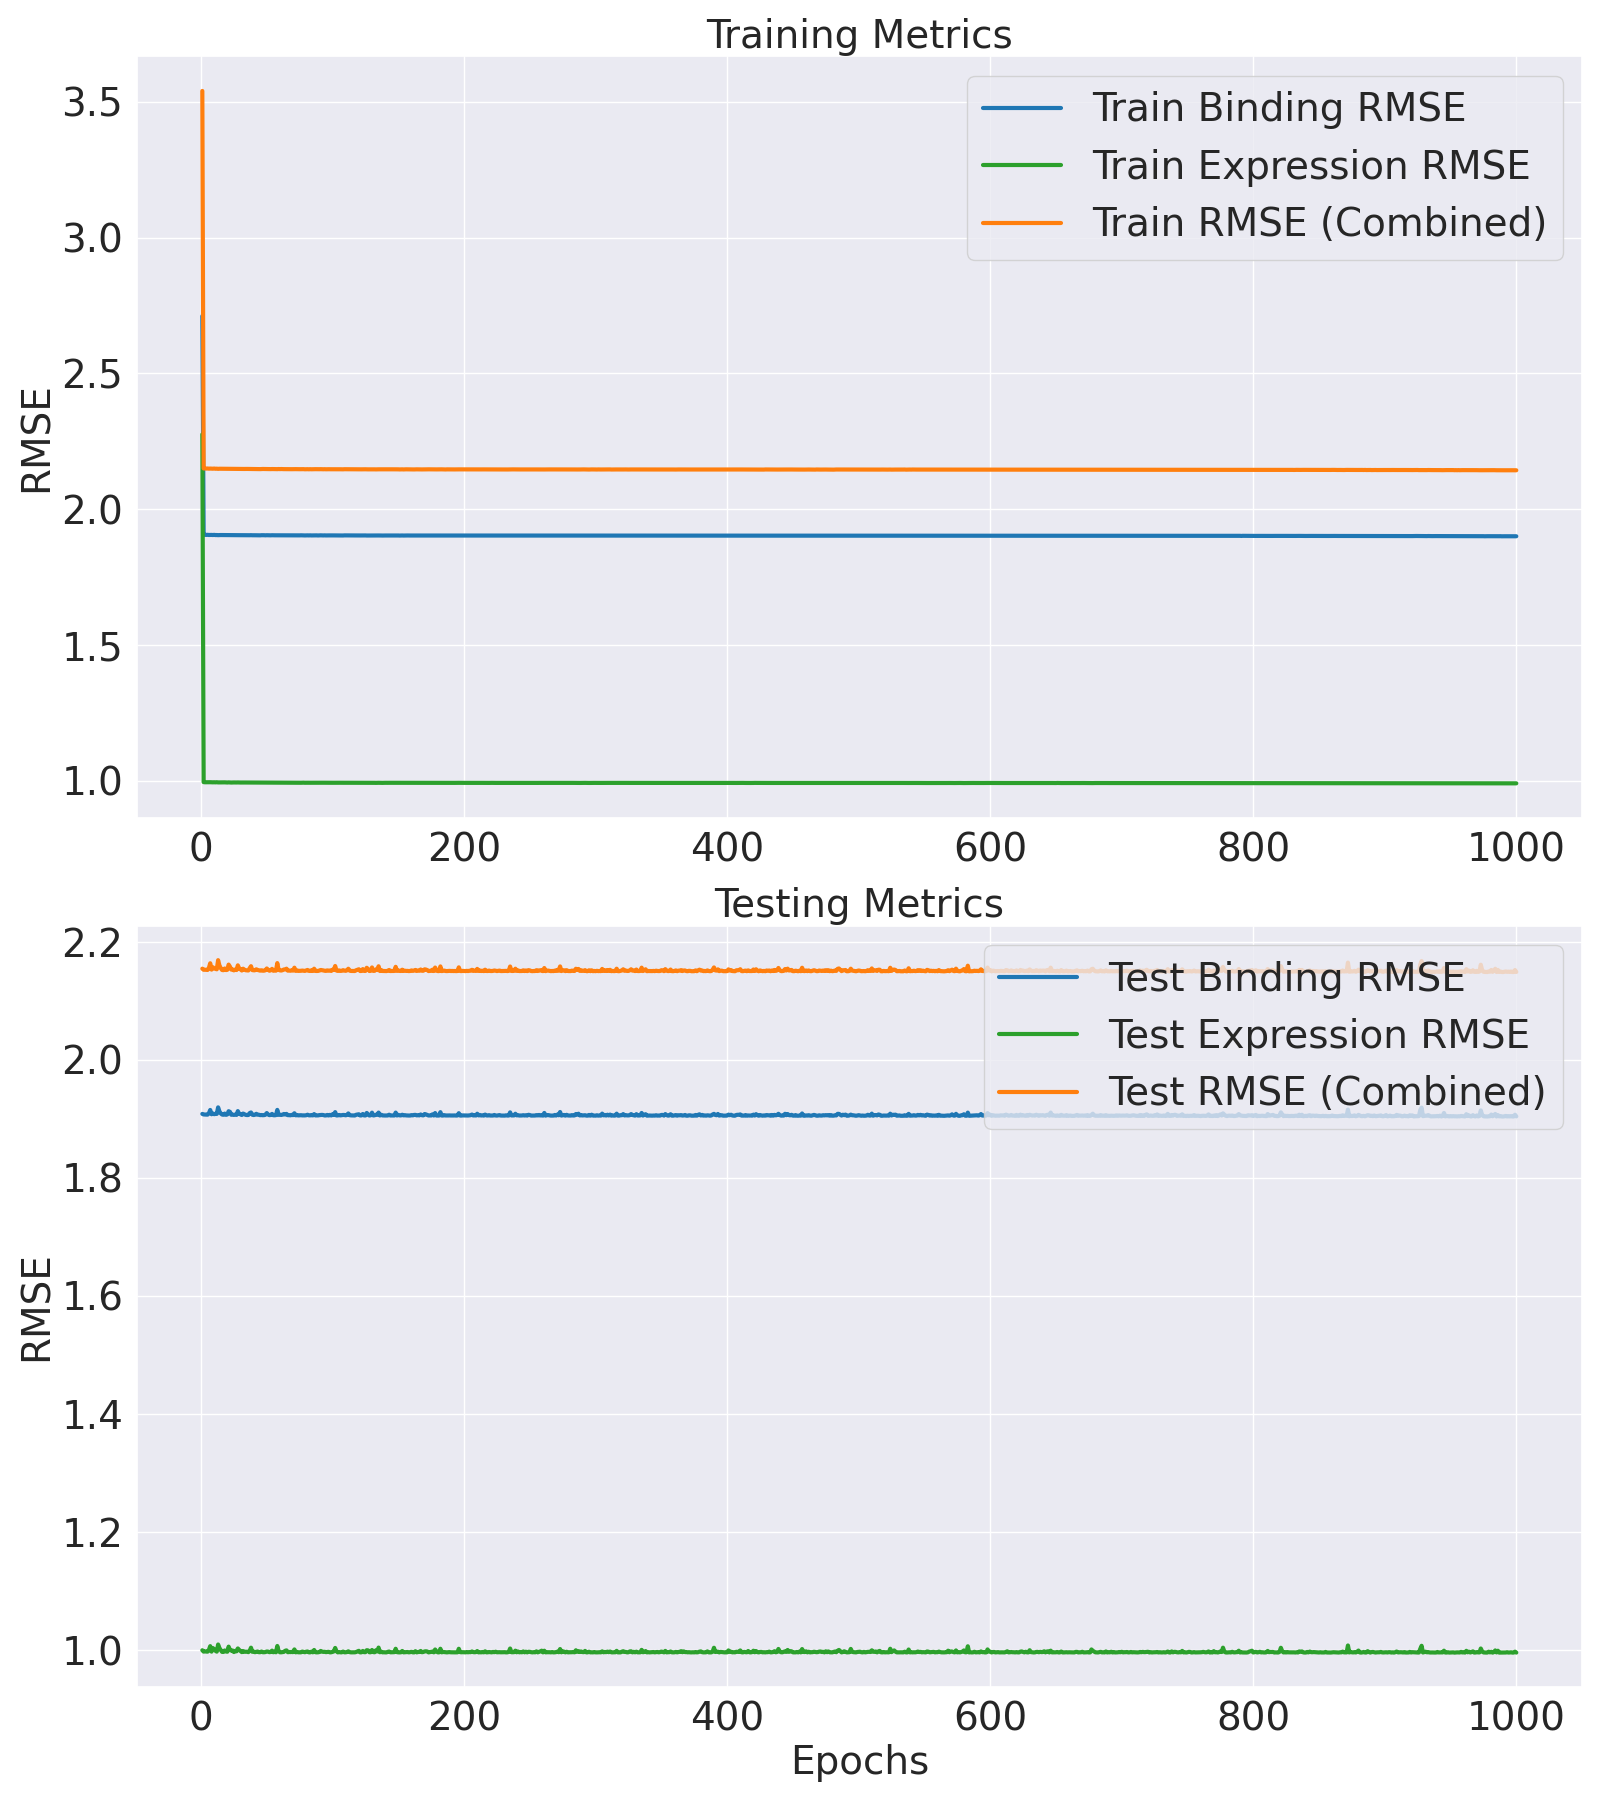

Values plotted in this chart, from the file beside it:
Epoch, Train Binding MSE, Train Binding RMSE, Train Expression MSE, Train Expression RMSE, Train MSE, Train RMSE, Test Binding MSE, Test Binding RMSE, Test Expression MSE, Test Expression RMSE, Test MSE, Test RMSE
1, 7.351, 2.711, 5.18, 2.276, 12.53, 3.54, 3.641, 1.908, 0.9995, 0.9997, 4.641, 2.154
2, 3.633, 1.906, 0.9914, 0.9957, 4.624, 2.15, 3.638, 1.907, 0.9948, 0.9974, 4.633, 2.152
3, 3.632, 1.906, 0.9903, 0.9952, 4.622, 2.15, 3.637, 1.907, 0.9957, 0.9978, 4.633, 2.152
4, 3.632, 1.906, 0.9905, 0.9952, 4.622, 2.15, 3.637, 1.907, 0.995, 0.9975, 4.632, 2.152
5, 3.633, 1.906, 0.9902, 0.9951, 4.623, 2.15, 3.637, 1.907, 0.9947, 0.9974, 4.631, 2.152
6, 3.63, 1.905, 0.9901, 0.995, 4.621, 2.15, 3.645, 1.909, 1.001, 1, 4.646, 2.155
7, 3.631, 1.906, 0.9906, 0.9953, 4.622, 2.15, 3.667, 1.915, 1.013, 1.007, 4.68, 2.163
8, 3.631, 1.906, 0.9898, 0.9949, 4.621, 2.15, 3.639, 1.908, 0.9948, 0.9974, 4.634, 2.153
9, 3.63, 1.905, 0.9898, 0.9949, 4.62, 2.149, 3.644, 1.909, 1.007, 1.003, 4.651, 2.157
10, 3.632, 1.906, 0.9902, 0.9951, 4.622, 2.15, 3.64, 1.908, 1.003, 1.001, 4.642, 2.155
11, 3.629, 1.905, 0.9896, 0.9948, 4.619, 2.149, 3.641, 1.908, 0.9977, 0.9989, 4.639, 2.154
12, 3.63, 1.905, 0.9904, 0.9952, 4.62, 2.149, 3.641, 1.908, 0.9947, 0.9973, 4.636, 2.153
13, 3.628, 1.905, 0.9892, 0.9946, 4.617, 2.149, 3.684, 1.919, 1.019, 1.009, 4.703, 2.169
14, 3.63, 1.905, 0.9896, 0.9948, 4.619, 2.149, 3.657, 1.912, 1.007, 1.003, 4.664, 2.16
15, 3.63, 1.905, 0.9893, 0.9946, 4.619, 2.149, 3.644, 1.909, 1, 1, 4.645, 2.155
16, 3.63, 1.905, 0.9895, 0.9947, 4.619, 2.149, 3.637, 1.907, 0.994, 0.997, 4.631, 2.152
17, 3.63, 1.905, 0.9889, 0.9944, 4.619, 2.149, 3.636, 1.907, 0.9937, 0.9969, 4.629, 2.152
18, 3.629, 1.905, 0.9896, 0.9948, 4.619, 2.149, 3.643, 1.909, 0.9987, 0.9993, 4.642, 2.154
19, 3.629, 1.905, 0.9889, 0.9944, 4.618, 2.149, 3.635, 1.907, 0.9952, 0.9976, 4.63, 2.152
20, 3.63, 1.905, 0.9886, 0.9943, 4.619, 2.149, 3.638, 1.907, 0.9945, 0.9973, 4.632, 2.152
21, 3.629, 1.905, 0.9894, 0.9947, 4.619, 2.149, 3.659, 1.913, 1.012, 1.006, 4.67, 2.161
22, 3.629, 1.905, 0.9888, 0.9944, 4.618, 2.149, 3.654, 1.912, 1.001, 1, 4.655, 2.158
23, 3.629, 1.905, 0.9882, 0.9941, 4.617, 2.149, 3.636, 1.907, 0.9982, 0.9991, 4.634, 2.153
24, 3.629, 1.905, 0.9887, 0.9943, 4.617, 2.149, 3.636, 1.907, 0.9986, 0.9993, 4.635, 2.153
25, 3.628, 1.905, 0.9889, 0.9944, 4.617, 2.149, 3.635, 1.906, 0.9934, 0.9967, 4.628, 2.151
26, 3.628, 1.905, 0.9884, 0.9942, 4.616, 2.149, 3.637, 1.907, 0.9973, 0.9986, 4.634, 2.153
27, 3.627, 1.905, 0.9886, 0.9943, 4.616, 2.148, 3.635, 1.907, 0.9958, 0.9979, 4.631, 2.152
28, 3.627, 1.905, 0.989, 0.9945, 4.616, 2.149, 3.659, 1.913, 1.006, 1.003, 4.665, 2.16
29, 3.628, 1.905, 0.9884, 0.9942, 4.616, 2.149, 3.642, 1.908, 1.001, 1, 4.643, 2.155
30, 3.628, 1.905, 0.9883, 0.9942, 4.616, 2.148, 3.639, 1.908, 0.997, 0.9985, 4.636, 2.153
31, 3.628, 1.905, 0.9885, 0.9943, 4.617, 2.149, 3.634, 1.906, 0.9932, 0.9966, 4.627, 2.151
32, 3.627, 1.905, 0.988, 0.994, 4.615, 2.148, 3.644, 1.909, 0.9968, 0.9984, 4.64, 2.154
33, 3.627, 1.905, 0.9884, 0.9942, 4.616, 2.148, 3.639, 1.908, 0.9943, 0.9971, 4.633, 2.152
34, 3.628, 1.905, 0.9882, 0.9941, 4.616, 2.149, 3.635, 1.907, 0.9942, 0.9971, 4.629, 2.152
35, 3.628, 1.905, 0.9881, 0.994, 4.616, 2.149, 3.634, 1.906, 0.9944, 0.9972, 4.628, 2.151
36, 3.627, 1.905, 0.9883, 0.9941, 4.616, 2.148, 3.634, 1.906, 0.9931, 0.9965, 4.627, 2.151
37, 3.627, 1.904, 0.9879, 0.9939, 4.615, 2.148, 3.647, 1.91, 0.9973, 0.9986, 4.644, 2.155
38, 3.628, 1.905, 0.9882, 0.9941, 4.616, 2.148, 3.65, 1.911, 1.008, 1.004, 4.659, 2.158
39, 3.627, 1.904, 0.9882, 0.9941, 4.615, 2.148, 3.636, 1.907, 0.9943, 0.9971, 4.63, 2.152
40, 3.627, 1.905, 0.9879, 0.9939, 4.615, 2.148, 3.634, 1.906, 0.9951, 0.9975, 4.629, 2.151
41, 3.627, 1.904, 0.988, 0.994, 4.615, 2.148, 3.636, 1.907, 0.9929, 0.9964, 4.629, 2.151
42, 3.626, 1.904, 0.9875, 0.9938, 4.614, 2.148, 3.642, 1.908, 0.9941, 0.997, 4.636, 2.153
43, 3.626, 1.904, 0.9876, 0.9938, 4.614, 2.148, 3.636, 1.907, 0.9951, 0.9976, 4.631, 2.152
44, 3.627, 1.904, 0.988, 0.994, 4.615, 2.148, 3.636, 1.907, 0.9928, 0.9964, 4.629, 2.151
45, 3.626, 1.904, 0.9876, 0.9938, 4.613, 2.148, 3.633, 1.906, 0.9929, 0.9964, 4.626, 2.151
46, 3.627, 1.905, 0.9874, 0.9937, 4.615, 2.148, 3.634, 1.906, 0.9951, 0.9976, 4.629, 2.152
47, 3.627, 1.905, 0.988, 0.994, 4.615, 2.148, 3.633, 1.906, 0.9928, 0.9964, 4.626, 2.151
48, 3.627, 1.904, 0.9877, 0.9938, 4.615, 2.148, 3.634, 1.906, 0.9928, 0.9964, 4.626, 2.151
49, 3.626, 1.904, 0.988, 0.994, 4.614, 2.148, 3.636, 1.907, 0.9934, 0.9967, 4.629, 2.152
50, 3.627, 1.904, 0.9877, 0.9938, 4.615, 2.148, 3.647, 1.91, 0.9953, 0.9976, 4.642, 2.155
51, 3.626, 1.904, 0.9876, 0.9938, 4.614, 2.148, 3.637, 1.907, 0.9948, 0.9974, 4.632, 2.152
52, 3.626, 1.904, 0.9877, 0.9938, 4.614, 2.148, 3.633, 1.906, 0.9929, 0.9964, 4.626, 2.151
53, 3.626, 1.904, 0.9877, 0.9938, 4.613, 2.148, 3.635, 1.906, 0.9937, 0.9968, 4.628, 2.151
54, 3.627, 1.904, 0.9874, 0.9937, 4.614, 2.148, 3.641, 1.908, 0.9981, 0.9991, 4.639, 2.154
55, 3.626, 1.904, 0.9874, 0.9937, 4.613, 2.148, 3.633, 1.906, 0.9926, 0.9963, 4.625, 2.151
56, 3.626, 1.904, 0.9875, 0.9937, 4.614, 2.148, 3.632, 1.906, 0.9943, 0.9971, 4.627, 2.151
57, 3.626, 1.904, 0.987, 0.9935, 4.613, 2.148, 3.634, 1.906, 0.9926, 0.9963, 4.626, 2.151
58, 3.626, 1.904, 0.9872, 0.9936, 4.613, 2.148, 3.667, 1.915, 1.014, 1.007, 4.681, 2.164
59, 3.627, 1.904, 0.9876, 0.9938, 4.614, 2.148, 3.635, 1.907, 0.9968, 0.9984, 4.632, 2.152
60, 3.626, 1.904, 0.9874, 0.9937, 4.613, 2.148, 3.636, 1.907, 0.9926, 0.9963, 4.628, 2.151
... 940 more rows
